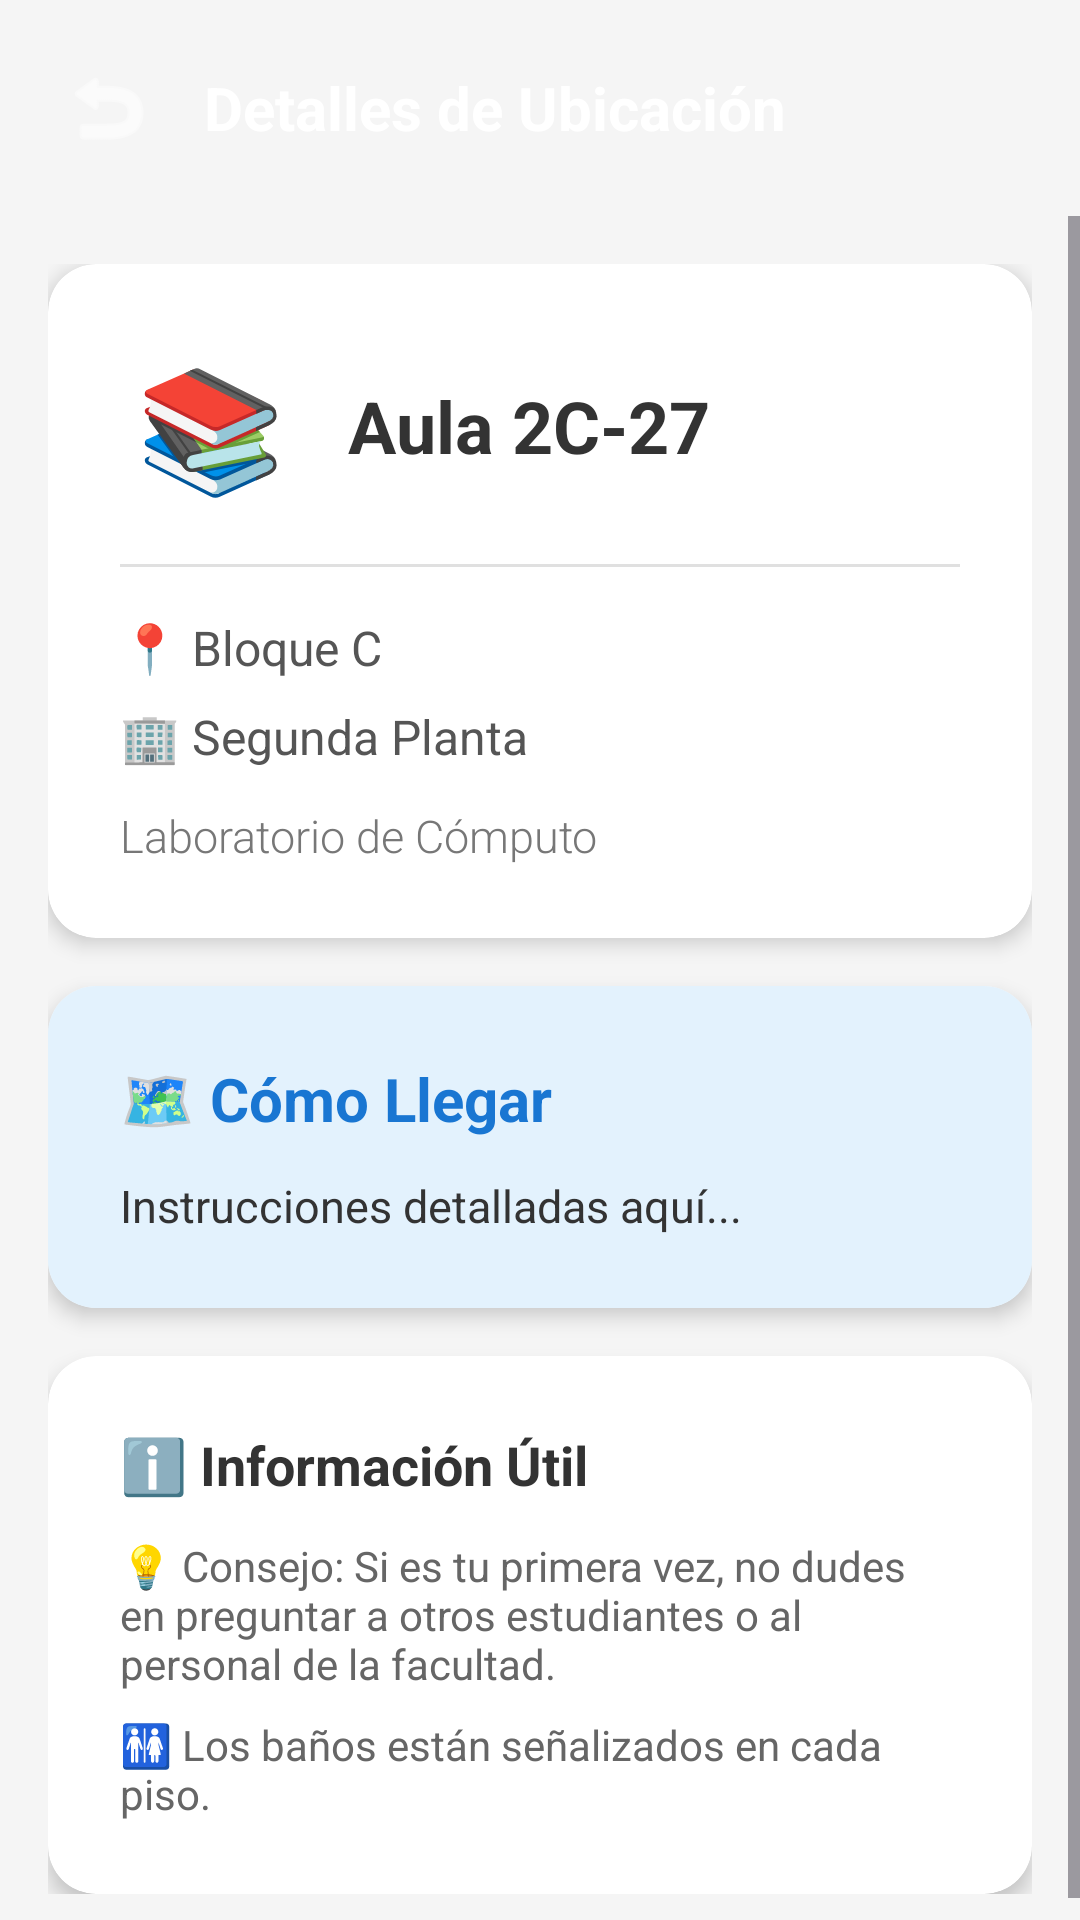

Produce the Android XML layout that renders to this screen, including the resource entries it uses.
<!-- AndroidManifest.xml: application theme Theme.GUIAFIIUG -->
<!-- res/layout/activity_detalle.xml -->
<?xml version="1.0" encoding="utf-8"?>
<androidx.constraintlayout.widget.ConstraintLayout xmlns:android="http://schemas.android.com/apk/res/android"
    xmlns:app="http://schemas.android.com/apk/res-auto"
    android:layout_width="match_parent"
    android:layout_height="match_parent"
    android:background="#F5F5F5">

    
    <LinearLayout
        android:id="@+id/headerDetalle"
        android:layout_width="match_parent"
        android:layout_height="wrap_content"
        android:background="@drawable/header_gradient"
        android:orientation="horizontal"
        android:padding="16dp"
        android:gravity="center_vertical"
        android:elevation="4dp"
        app:layout_constraintTop_toTopOf="parent">

        <ImageButton
            android:id="@+id/btnVolverDetalle"
            android:layout_width="40dp"
            android:layout_height="40dp"
            android:background="?attr/selectableItemBackgroundBorderless"
            android:src="@android:drawable/ic_menu_revert"
            app:tint="#FFFFFF"/>

        <TextView
            android:layout_width="0dp"
            android:layout_height="wrap_content"
            android:layout_weight="1"
            android:text="Detalles de Ubicación"
            android:textColor="#FFFFFF"
            android:textSize="20sp"
            android:textStyle="bold"
            android:layout_marginStart="12dp"/>
    </LinearLayout>

    <ScrollView
        android:layout_width="match_parent"
        android:layout_height="0dp"
        app:layout_constraintTop_toBottomOf="@id/headerDetalle"
        app:layout_constraintBottom_toBottomOf="parent">

        <LinearLayout
            android:layout_width="match_parent"
            android:layout_height="wrap_content"
            android:orientation="vertical"
            android:padding="16dp">

            
            <androidx.cardview.widget.CardView
                android:layout_width="match_parent"
                android:layout_height="wrap_content"
                app:cardCornerRadius="16dp"
                app:cardElevation="4dp"
                android:layout_marginBottom="16dp">

                <LinearLayout
                    android:layout_width="match_parent"
                    android:layout_height="wrap_content"
                    android:orientation="vertical"
                    android:padding="24dp">

                    
                    <LinearLayout
                        android:layout_width="match_parent"
                        android:layout_height="wrap_content"
                        android:orientation="horizontal"
                        android:gravity="center_vertical"
                        android:layout_marginBottom="16dp">

                        <TextView
                            android:id="@+id/tipoIconDetalle"
                            android:layout_width="60dp"
                            android:layout_height="60dp"
                            android:text="📚"
                            android:textSize="40sp"
                            android:gravity="center"
                            android:background="@drawable/search_background"/>

                        <TextView
                            android:id="@+id/nombreDetalle"
                            android:layout_width="0dp"
                            android:layout_height="wrap_content"
                            android:layout_weight="1"
                            android:layout_marginStart="16dp"
                            android:text="Aula 2C-27"
                            android:textSize="24sp"
                            android:textStyle="bold"
                            android:textColor="#333333"/>
                    </LinearLayout>

                    
                    <View
                        android:layout_width="match_parent"
                        android:layout_height="1dp"
                        android:background="#E0E0E0"
                        android:layout_marginBottom="16dp"/>

                    
                    <LinearLayout
                        android:layout_width="match_parent"
                        android:layout_height="wrap_content"
                        android:orientation="vertical">

                        <TextView
                            android:id="@+id/bloqueDetalle"
                            android:layout_width="wrap_content"
                            android:layout_height="wrap_content"
                            android:text="📍 Bloque C"
                            android:textSize="16sp"
                            android:textColor="#555555"
                            android:layout_marginBottom="8dp"/>

                        <TextView
                            android:id="@+id/pisoDetalle"
                            android:layout_width="wrap_content"
                            android:layout_height="wrap_content"
                            android:text="🏢 Segunda Planta"
                            android:textSize="16sp"
                            android:textColor="#555555"
                            android:layout_marginBottom="12dp"/>

                        <TextView
                            android:id="@+id/descripcionDetalle"
                            android:layout_width="wrap_content"
                            android:layout_height="wrap_content"
                            android:text="Laboratorio de Cómputo"
                            android:textSize="15sp"
                            android:textColor="#777777"
                            android:fontFamily="sans-serif-light"/>
                    </LinearLayout>
                </LinearLayout>
            </androidx.cardview.widget.CardView>

            
            <androidx.cardview.widget.CardView
                android:layout_width="match_parent"
                android:layout_height="wrap_content"
                app:cardCornerRadius="16dp"
                app:cardElevation="4dp"
                android:layout_marginBottom="16dp">

                <LinearLayout
                    android:layout_width="match_parent"
                    android:layout_height="wrap_content"
                    android:orientation="vertical"
                    android:padding="24dp"
                    android:background="#E3F2FD">

                    <TextView
                        android:layout_width="wrap_content"
                        android:layout_height="wrap_content"
                        android:text="🗺️ Cómo Llegar"
                        android:textSize="20sp"
                        android:textStyle="bold"
                        android:textColor="#1976D2"
                        android:layout_marginBottom="12dp"/>

                    <TextView
                        android:id="@+id/instruccionesDetalle"
                        android:layout_width="match_parent"
                        android:layout_height="wrap_content"
                        android:text="Instrucciones detalladas aquí..."
                        android:textSize="15sp"
                        android:textColor="#333333"
                        android:lineSpacingExtra="4dp"/>
                </LinearLayout>
            </androidx.cardview.widget.CardView>

            
            <androidx.cardview.widget.CardView
                android:layout_width="match_parent"
                android:layout_height="wrap_content"
                app:cardCornerRadius="16dp"
                app:cardElevation="4dp">

                <LinearLayout
                    android:layout_width="match_parent"
                    android:layout_height="wrap_content"
                    android:orientation="vertical"
                    android:padding="24dp">

                    <TextView
                        android:layout_width="wrap_content"
                        android:layout_height="wrap_content"
                        android:text="ℹ️ Información Útil"
                        android:textSize="18sp"
                        android:textStyle="bold"
                        android:textColor="#333333"
                        android:layout_marginBottom="12dp"/>

                    <TextView
                        android:layout_width="wrap_content"
                        android:layout_height="wrap_content"
                        android:text="💡 Consejo: Si es tu primera vez, no dudes en preguntar a otros estudiantes o al personal de la facultad."
                        android:textSize="14sp"
                        android:textColor="#666666"
                        android:layout_marginBottom="8dp"/>

                    <TextView
                        android:layout_width="wrap_content"
                        android:layout_height="wrap_content"
                        android:text="🚻 Los baños están señalizados en cada piso."
                        android:textSize="14sp"
                        android:textColor="#666666"/>
                </LinearLayout>
            </androidx.cardview.widget.CardView>

        </LinearLayout>
    </ScrollView>

</androidx.constraintlayout.widget.ConstraintLayout>
<!-- resources referenced by this layout -->
<resources>
  <style name="Theme.GUIAFIIUG" parent="Base.Theme.GUIAFIIUG" />
  <style name="Base.Theme.GUIAFIIUG" parent="Theme.Material3.DayNight.NoActionBar">
          
          
      </style>
</resources>
